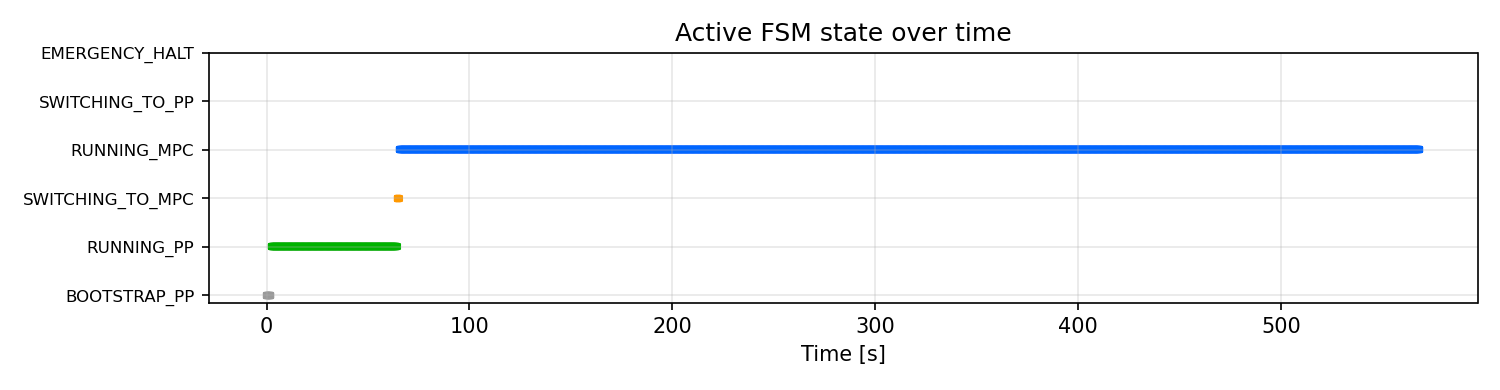

Data behind this chart, as committed beside it:
t_run_s, state
0.0, BOOTSTRAP_PP
0.02407, BOOTSTRAP_PP
0.1041, BOOTSTRAP_PP
0.1839, BOOTSTRAP_PP
0.2641, BOOTSTRAP_PP
0.3438, BOOTSTRAP_PP
0.4239, BOOTSTRAP_PP
0.504, BOOTSTRAP_PP
0.5839, BOOTSTRAP_PP
0.6643, BOOTSTRAP_PP
0.7439, BOOTSTRAP_PP
0.8239, BOOTSTRAP_PP
0.904, BOOTSTRAP_PP
0.9842, BOOTSTRAP_PP
1.064, BOOTSTRAP_PP
1.144, BOOTSTRAP_PP
1.224, BOOTSTRAP_PP
1.304, BOOTSTRAP_PP
1.384, BOOTSTRAP_PP
1.464, BOOTSTRAP_PP
1.544, BOOTSTRAP_PP
1.624, BOOTSTRAP_PP
1.704, BOOTSTRAP_PP
1.784, BOOTSTRAP_PP
1.869, BOOTSTRAP_PP
1.945, BOOTSTRAP_PP
2.024, BOOTSTRAP_PP
2.104, BOOTSTRAP_PP
2.184, BOOTSTRAP_PP
2.264, RUNNING_PP
2.344, RUNNING_PP
2.424, RUNNING_PP
2.504, RUNNING_PP
2.584, RUNNING_PP
2.664, RUNNING_PP
2.744, RUNNING_PP
2.824, RUNNING_PP
2.904, RUNNING_PP
2.984, RUNNING_PP
3.064, RUNNING_PP
3.144, RUNNING_PP
3.224, RUNNING_PP
3.304, RUNNING_PP
3.384, RUNNING_PP
3.464, RUNNING_PP
3.544, RUNNING_PP
3.624, RUNNING_PP
3.704, RUNNING_PP
3.784, RUNNING_PP
3.864, RUNNING_PP
3.944, RUNNING_PP
4.024, RUNNING_PP
4.104, RUNNING_PP
4.184, RUNNING_PP
4.264, RUNNING_PP
4.344, RUNNING_PP
4.424, RUNNING_PP
4.504, RUNNING_PP
4.584, RUNNING_PP
4.664, RUNNING_PP
... 7,045 more rows
